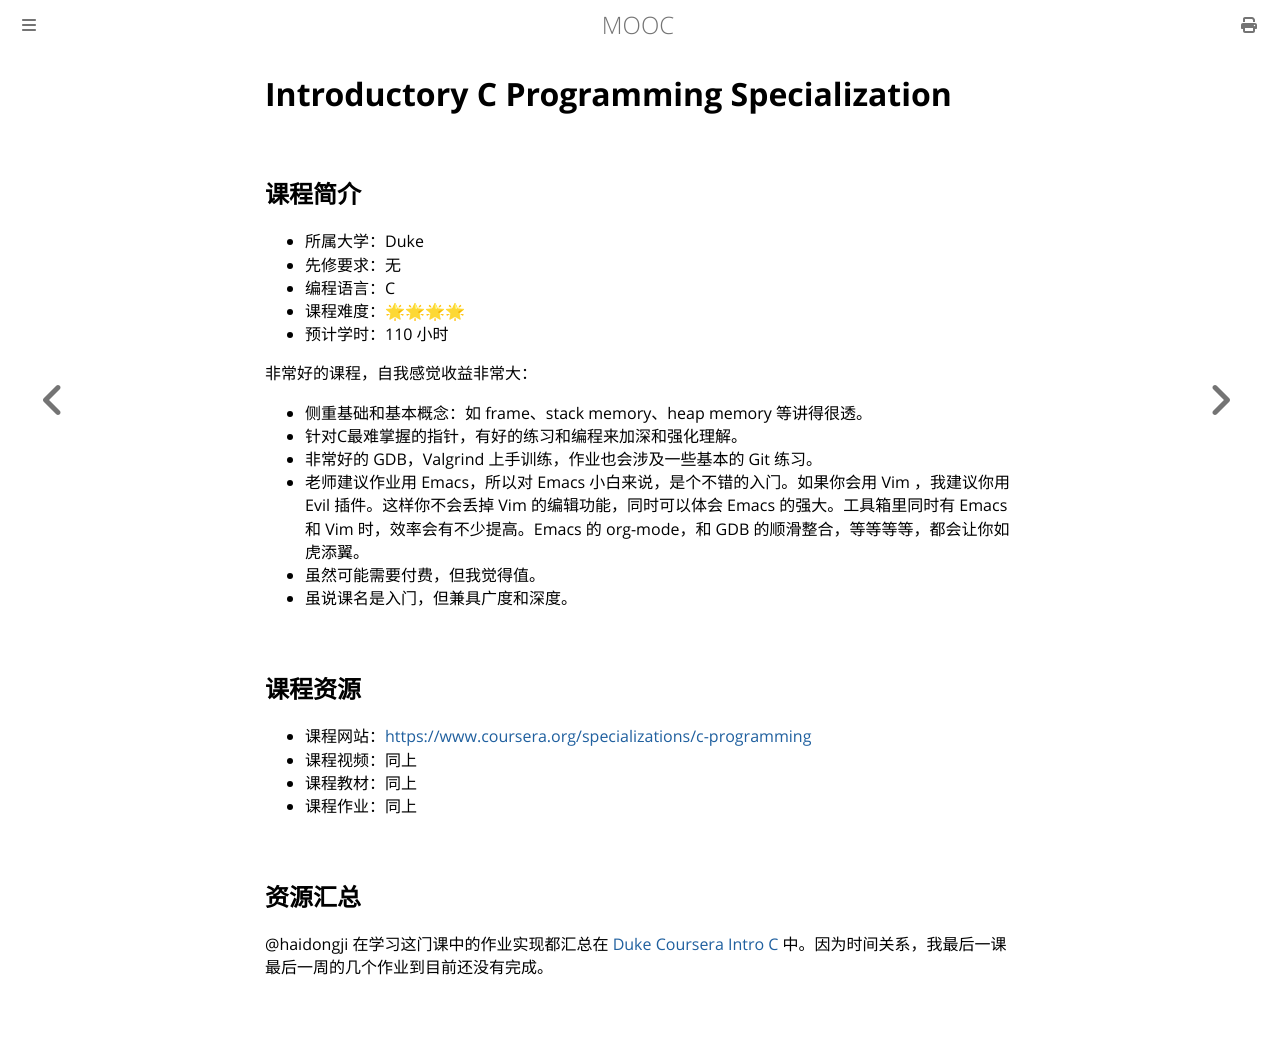

repository: Hanguangwu/MOOC · page: docs/编程入门/C/Duke-Coursera-Intro-C.html · generator: mdbook

# Introductory C Programming Specialization

## 课程简介

- 所属大学：Duke
- 先修要求：无
- 编程语言：C
- 课程难度：🌟🌟🌟🌟
- 预计学时：110 小时

非常好的课程，自我感觉收益非常大：

- 侧重基础和基本概念：如 frame、stack memory、heap memory 等讲得很透。
- 针对C最难掌握的指针，有好的练习和编程来加深和强化理解。
- 非常好的 GDB，Valgrind 上手训练，作业也会涉及一些基本的 Git 练习。
- 老师建议作业用 Emacs，所以对 Emacs 小白来说，是个不错的入门。如果你会用 Vim ，我建议你用 Evil 插件。这样你不会丢掉 Vim 的编辑功能，同时可以体会 Emacs 的强大。工具箱里同时有 Emacs 和 Vim 时，效率会有不少提高。Emacs 的 org-mode，和 GDB 的顺滑整合，等等等等，都会让你如虎添翼。
- 虽然可能需要付费，但我觉得值。
- 虽说课名是入门，但兼具广度和深度。

## 课程资源

- 课程网站：<https://www.coursera.org/specializations/c-programming>
- 课程视频：同上
- 课程教材：同上
- 课程作业：同上

## 资源汇总

@haidongji 在学习这门课中的作业实现都汇总在 [Duke Coursera Intro C](https://code.haidongji.com/Duke_Coursera_Intro_C/) 中。因为时间关系，我最后一课最后一周的几个作业到目前还没有完成。
